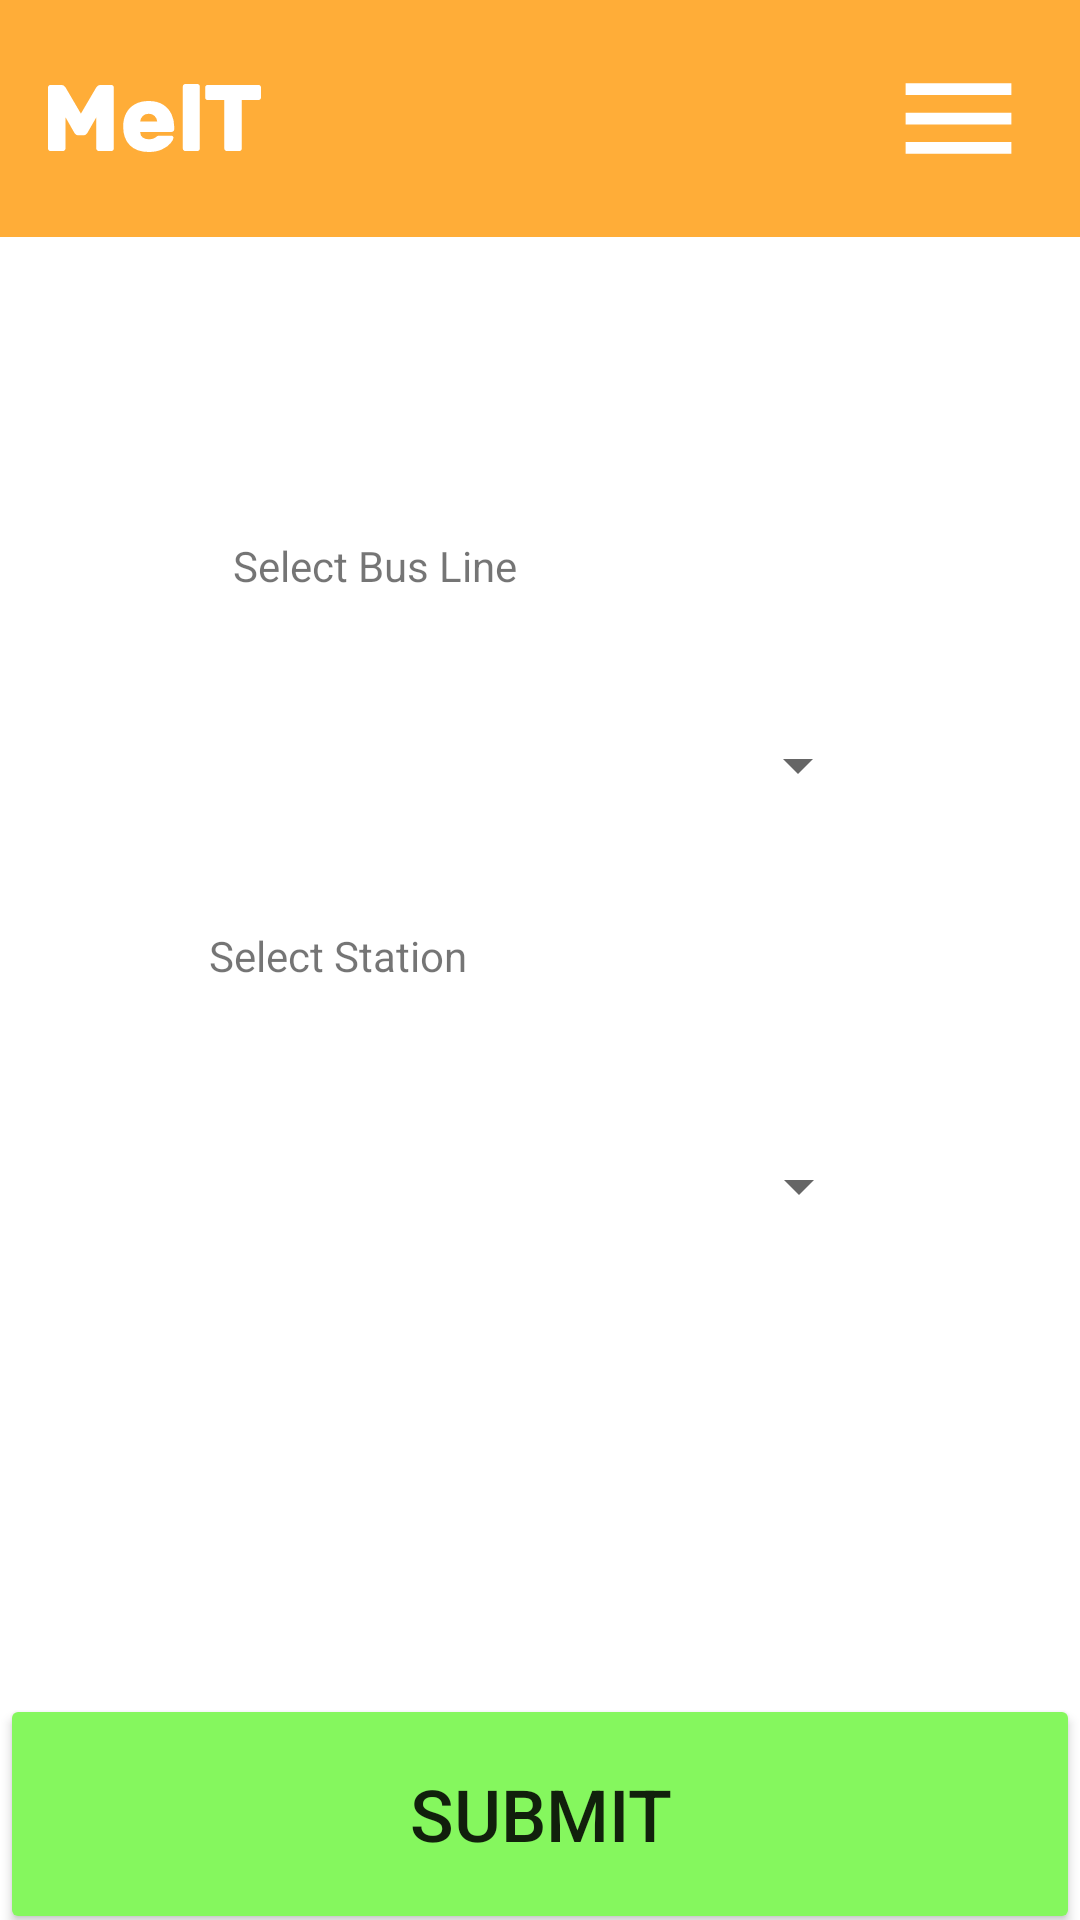

The Android layout XML behind this screen, and the referenced resources:
<!-- AndroidManifest.xml: application theme Theme.Team_2_TDP_MT -->
<!-- res/layout/activity_station_route.xml -->
<?xml version="1.0" encoding="utf-8"?>
<androidx.constraintlayout.widget.ConstraintLayout xmlns:android="http://schemas.android.com/apk/res/android"
    xmlns:app="http://schemas.android.com/apk/res-auto"
    xmlns:tools="http://schemas.android.com/tools"
    android:layout_width="match_parent"
    android:layout_height="match_parent"
    tools:context=".StationRoute">

    <include
        android:id="@+id/include4"
        layout="@layout/toolbar" />


    <TextView
        android:id="@+id/textView4"
        android:layout_width="216dp"
        android:layout_height="22dp"
        android:layout_marginStart="100dp"
        android:layout_marginTop="100dp"
        android:layout_marginEnd="100dp"
        android:text="Select Bus Line"
        app:layout_constraintEnd_toEndOf="parent"
        app:layout_constraintHorizontal_bias="0.4"
        app:layout_constraintStart_toStartOf="parent"
        app:layout_constraintTop_toBottomOf="@+id/include4" />

    <Spinner
        android:id="@+id/station"
        android:layout_width="220dp"
        android:layout_height="51dp"
        android:layout_marginStart="100dp"
        android:layout_marginTop="40dp"
        android:layout_marginEnd="100dp"
        android:hint="Select Line"
        app:layout_constraintEnd_toEndOf="parent"
        app:layout_constraintHorizontal_bias="0.497"
        app:layout_constraintStart_toStartOf="parent"
        app:layout_constraintTop_toBottomOf="@+id/textView2"
        tools:ignore="SpeakableTextPresentCheck" />

    <Spinner
        android:id="@+id/route_lines"
        android:layout_width="220dp"
        android:layout_height="48dp"
        android:layout_marginStart="100dp"
        android:layout_marginTop="30dp"
        android:layout_marginEnd="100dp"
        android:hint="Select Station"
        app:layout_constraintEnd_toEndOf="parent"
        app:layout_constraintStart_toStartOf="parent"
        app:layout_constraintTop_toBottomOf="@+id/textView4"
        tools:ignore="SpeakableTextPresentCheck,SpeakableTextPresentCheck" />

    <Button
        android:id="@+id/station_button"
        android:layout_width="match_parent"
        android:layout_height="80dp"
        android:layout_marginBottom="-5dp"
        android:textSize="24dp"
        android:text="Submit"
        android:backgroundTint="#85F75E"
        app:layout_constraintBottom_toBottomOf="parent"
        tools:layout_editor_absoluteX="100dp" />

    <TextView
        android:id="@+id/textView2"
        android:layout_width="221dp"
        android:layout_height="21dp"
        android:layout_marginStart="100dp"
        android:layout_marginTop="30dp"
        android:layout_marginEnd="100dp"
        android:text="Select Station"
        app:layout_constraintEnd_toEndOf="parent"
        app:layout_constraintStart_toStartOf="parent"
        app:layout_constraintTop_toBottomOf="@+id/route_lines" />

</androidx.constraintlayout.widget.ConstraintLayout>
<!-- res/layout/toolbar.xml (included above) -->
<?xml version="1.0" encoding="utf-8"?>
<RelativeLayout xmlns:android="http://schemas.android.com/apk/res/android"
    android:layout_width="match_parent"
    android:layout_height="wrap_content"
    android:background="@color/orange_200"
    >

    <RelativeLayout
        android:layout_width="match_parent"
        android:layout_height="wrap_content"
        android:padding="16dp">

        <ImageView
            android:id="@+id/backArrow"
            android:layout_width="71dp"
            android:layout_height="42dp"
            android:layout_alignParentLeft="true"
            android:layout_centerVertical="true"
            android:src="@drawable/ic_path_1" />

        <TextView
            android:layout_width="wrap_content"
            android:layout_height="wrap_content" />

        <ImageView
            android:id="@+id/stackMenu"
            android:layout_width="49dp"
            android:layout_height="47dp"
            android:layout_alignParentEnd="true"
            android:layout_centerVertical="true"
            android:src="@drawable/ic_baseline_menu_24" />
    </RelativeLayout>

</RelativeLayout>
<!-- resources referenced by this layout -->
<resources>
  <color name="orange_200">#ffad38</color>
  <!-- drawable ic_baseline_menu_24 (drawable) -->
  <vector xmlns:android="http://schemas.android.com/apk/res/android"
      android:width="24dp"
      android:height="24dp"
      android:viewportWidth="24"
      android:viewportHeight="24"
      android:tint="#ffff">
    <path
        android:fillColor="@android:color/white"
        android:pathData="M3,18h18v-2L3,16v2zM3,13h18v-2L3,11v2zM3,6v2h18L21,6L3,6z"/>
  </vector>
  <!-- drawable ic_path_1: vector/xml drawable (drawable, 2361 chars, omitted) -->
  <style name="Theme.Team_2_TDP_MT" parent="Theme.MaterialComponents.DayNight.NoActionBar">
          
          <item name="colorPrimary">@color/orange_200</item>
          <item name="colorPrimaryVariant">@color/orange_700</item>
          <item name="colorOnPrimary">@color/white</item>
          
          <item name="colorSecondary">@color/teal_200</item>
          <item name="colorSecondaryVariant">@color/teal_700</item>
          <item name="colorOnSecondary">@color/black</item>
          
          <item name="android:statusBarColor" tools:targetApi="l">?attr/colorPrimaryVariant</item>
          
      </style>
  <color name="orange_700">#ffad38</color>
  <color name="white">#FFFFFFFF</color>
  <color name="teal_200">#FF03DAC5</color>
  <color name="teal_700">#FF018786</color>
  <color name="black">#FF000000</color>
</resources>
